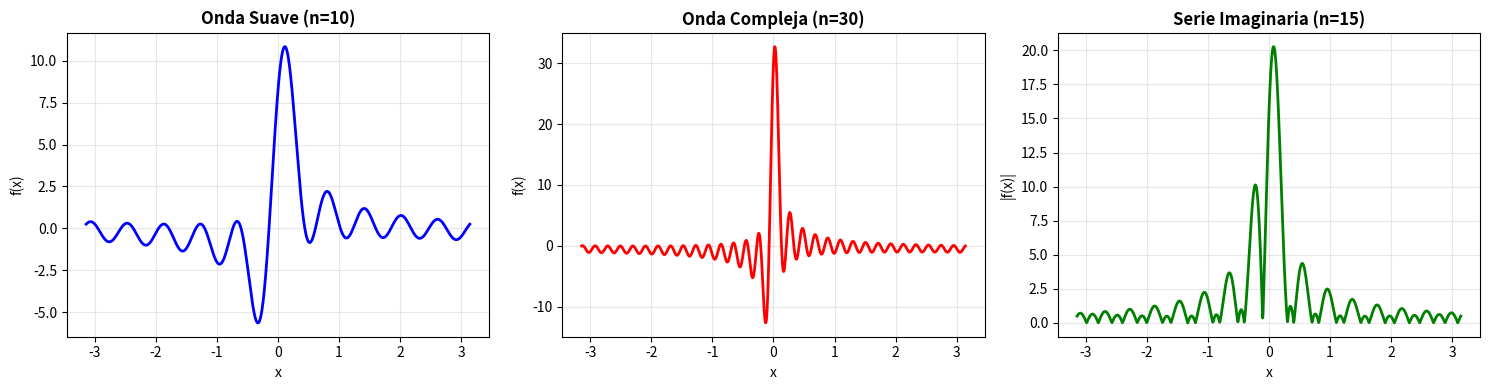

Reproduce this figure in Python.
"""
Ejemplo de cómo usar la lógica de Series de Fourier desde Python

Este archivo muestra cómo calcular series de Fourier sin la interfaz gráfica,
útil si quieres integrar esta funcionalidad en otros proyectos.
"""

import numpy as np
import matplotlib.pyplot as plt


def serie_fourier_real(x, n, a0, an, bn):
    """
    Calcula la serie de Fourier real
    
    f(x) = a₀/2 + Σ(a_n·cos(n·x) + b_n·sin(n·x))
    
    Parámetros:
    -----------
    x : array
        Valores de x donde calcular la serie
    n : int
        Número de términos a sumar
    a0 : float
        Coeficiente constante
    an : float
        Amplitud del componente coseno
    bn : float
        Amplitud del componente seno
    
    Retorna:
    --------
    array : Valores de f(x)
    """
    resultado = a0 / 2
    
    for i in range(1, n + 1):
        resultado += an * np.cos(i * x) + bn * np.sin(i * x)
    
    return resultado


def serie_fourier_imaginaria(x, n, a0, an, bn):
    """
    Calcula la serie de Fourier en forma exponencial compleja
    
    f(x) = Σ c_n·e^(i·n·x)
    
    Parámetros:
    -----------
    x : array
        Valores de x donde calcular la serie
    n : int
        Número de términos a sumar
    a0 : float
        Coeficiente constante
    an : float
        Amplitud del componente real
    bn : float
        Amplitud del componente imaginario
    
    Retorna:
    --------
    array : Módulo de los valores complejos
    """
    resultado = np.zeros_like(x, dtype=complex)
    resultado += a0 / 2
    
    for i in range(1, n + 1):
        resultado += (an - 1j * bn) / 2 * np.exp(1j * i * x)
        resultado += (an + 1j * bn) / 2 * np.exp(-1j * i * x)
    
    return np.abs(resultado)


# ==============================================================================
# EJEMPLO 1: Onda Suave
# ==============================================================================
print("Calculando Ejemplo 1: Onda Suave...")

x = np.linspace(-np.pi, np.pi, 1000)
n = 10
a0, an, bn = 0.5, 0.8, 0.8

y = serie_fourier_real(x, n, a0, an, bn)

print(f"  - Número de términos: {n}")
print(f"  - Valores máximo y mínimo: {y.max():.3f}, {y.min():.3f}")
print()

# ==============================================================================
# EJEMPLO 2: Onda Compleja
# ==============================================================================
print("Calculando Ejemplo 2: Onda Compleja...")

n = 30
a0, an, bn = 0, 1, 0.5

y_compleja = serie_fourier_real(x, n, a0, an, bn)

print(f"  - Número de términos: {n}")
print(f"  - Valores máximo y mínimo: {y_compleja.max():.3f}, {y_compleja.min():.3f}")
print()

# ==============================================================================
# EJEMPLO 3: Modo Imaginario
# ==============================================================================
print("Calculando Ejemplo 3: Serie Imaginaria...")

n = 15
a0, an, bn = 1, 1, 1

y_imaginaria = serie_fourier_imaginaria(x, n, a0, an, bn)

print(f"  - Número de términos: {n}")
print(f"  - Valores máximo y mínimo: {y_imaginaria.max():.3f}, {y_imaginaria.min():.3f}")
print()

# ==============================================================================
# Visualizar los ejemplos
# ==============================================================================
print("Generando gráficas...")

fig, axes = plt.subplots(1, 3, figsize=(15, 4))

# Ejemplo 1
axes[0].plot(x, serie_fourier_real(x, 10, 0.5, 0.8, 0.8), 'b-', linewidth=2)
axes[0].set_title('Onda Suave (n=10)', fontsize=12, fontweight='bold')
axes[0].set_xlabel('x')
axes[0].set_ylabel('f(x)')
axes[0].grid(True, alpha=0.3)

# Ejemplo 2
axes[1].plot(x, serie_fourier_real(x, 30, 0, 1, 0.5), 'r-', linewidth=2)
axes[1].set_title('Onda Compleja (n=30)', fontsize=12, fontweight='bold')
axes[1].set_xlabel('x')
axes[1].set_ylabel('f(x)')
axes[1].grid(True, alpha=0.3)

# Ejemplo 3
axes[2].plot(x, serie_fourier_imaginaria(x, 15, 1, 1, 1), 'g-', linewidth=2)
axes[2].set_title('Serie Imaginaria (n=15)', fontsize=12, fontweight='bold')
axes[2].set_xlabel('x')
axes[2].set_ylabel('|f(x)|')
axes[2].grid(True, alpha=0.3)

plt.tight_layout()
plt.show()

print("✅ ¡Ejemplos completados!")
print()
print("Próximos pasos:")
print("  1. Abre 'Visualizador Fourier.exe' para la interfaz gráfica")
print("  2. Modifica los parámetros en este script para experimentar")
print("  3. Consulta la documentación en README.md")

